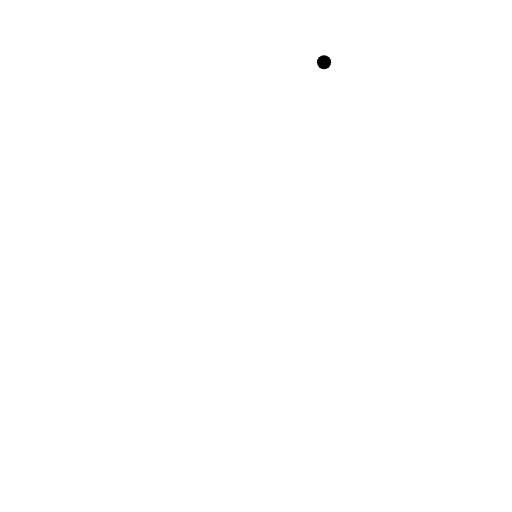
t = 0.00 s
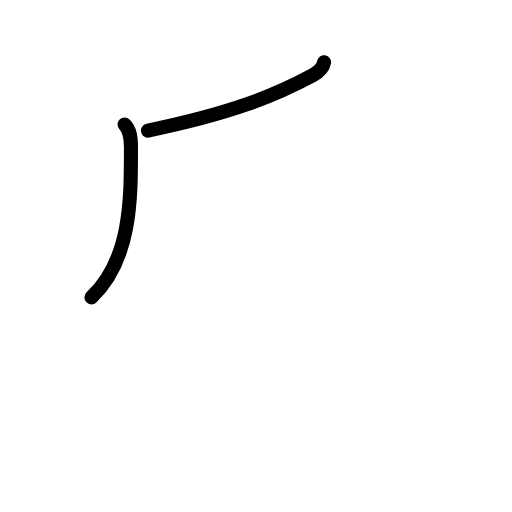
t = 1.75 s
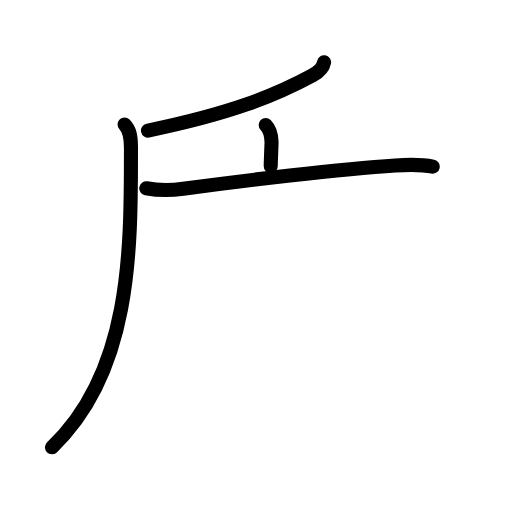
t = 3.63 s
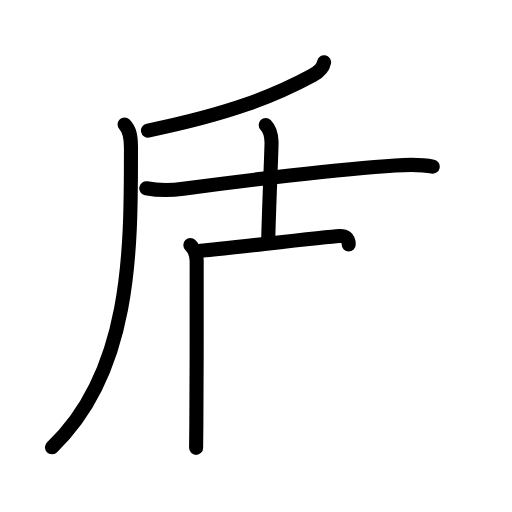
t = 5.38 s
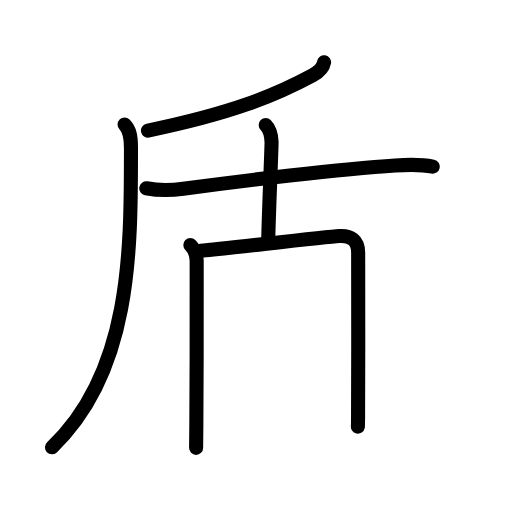
t = 5.88 s
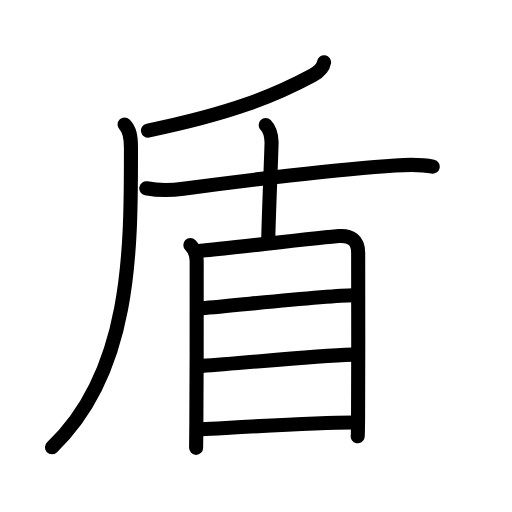
t = 9.00 s

The animated SVG that drew these frames (rendered in a browser with its animation timeline set to each time). Animation: 27 SMIL elements (animate=27); one cycle of 9.00 s.

<?xml version="1.0" encoding="UTF-8"?>
<!--
AniKanjiVG is licensed by CC-BY-SA Paul C. Sommerhoff (https://bitbucket.org/sommerhoff/anikanjivg).
AniKanjiVG uses KanjiVG which is licensed by CC-BY-SA Ulrich Apel (http://kanjivg.tagaini.net).
See also http://creativecommons.org/licenses/by-sa/3.0/
-->
<svg xmlns:kvg='http://kanjivg.tagaini.net' xmlns='http://www.w3.org/2000/svg' width='109' height='109' viewBox='0 0 109 109' style='fill:none;stroke:#000000;stroke-width:3;stroke-linecap:round;stroke-linejoin:round;' id="kvg:kanji_076fe"><g id="kvg:076fe" kvg:element="盾"><g id="kvg:076fe-g1" kvg:element="厂" kvg:variant="true" kvg:position="kamae"><g id="kvg:076fe-g2" kvg:element="丿" kvg:radical="nelson"><path id="kvg:076fe-s1" kvg:type="㇒" d="M68.99,13.25c-0.24,1.38-1.29,2.16-2.42,2.77c-8.14,4.39-17.35,8.11-35.07,11.78"><animate attributeName="d" begin="0.0s" dur="0.5s" from="M68.99,13.25C68.99,13.25,68.99,13.25,68.99,13.25" to="M68.99,13.25c-0.24,1.38-1.29,2.16-2.42,2.77" />
<animate attributeName="d" begin="0.5s" dur="0.5s" from="M68.99,13.25c-0.24,1.38-1.29,2.16-2.42,2.77c0,0,0,0,0,0,0" to="M68.99,13.25c-0.24,1.38-1.29,2.16-2.42,2.77c-8.14,4.39-17.35,8.11-35.07,11.78" />
</path>
</g>
<path id="kvg:076fe-s2" kvg:type="㇒" d="M26.52,26.5c1.12,1.12,1.36,2.6,1.36,4.94c0,21.41,0.24,47.56-16.82,63.78"><animate attributeName="d" begin="1.0s" dur="0.5s" from="M26.52,26.5C26.52,26.5,26.52,26.5,26.52,26.5" to="M26.52,26.5c1.12,1.12,1.36,2.6,1.36,4.94" />
<animate attributeName="d" begin="1.5s" dur="0.5s" from="M26.52,26.5c1.12,1.12,1.36,2.6,1.36,4.94c0,0,0,0,0,0,0" to="M26.52,26.5c1.12,1.12,1.36,2.6,1.36,4.94c0,21.41,0.24,47.56-16.82,63.78" />
<animate attributeName="d" begin="0s" dur="1.0s" from="M-100,-100" to="M-100,-100" />
</path>
</g>
<g id="kvg:076fe-g3" kvg:element="十"><path id="kvg:076fe-s3" kvg:type="㇐" d="M31.14,40.08c2.86,0.55,5.39,0.45,7.87,0.11c11.9-1.62,33.56-4.25,45.12-4.97c2.68-0.17,5.34-0.31,7.99,0.26"><animate attributeName="d" begin="2.0s" dur="0.3333333333333333s" from="M31.14,40.08C31.14,40.08,31.14,40.08,31.14,40.08" to="M31.14,40.08c2.86,0.55,5.39,0.45,7.87,0.11" />
<animate attributeName="d" begin="2.3333333333333335s" dur="0.3333333333333333s" from="M31.14,40.08c2.86,0.55,5.39,0.45,7.87,0.11c0,0,0,0,0,0,0" to="M31.14,40.08c2.86,0.55,5.39,0.45,7.87,0.11c11.9-1.62,33.56-4.25,45.12-4.97" />
<animate attributeName="d" begin="2.6666666666666665s" dur="0.3333333333333333s" from="M31.14,40.08c2.86,0.55,5.39,0.45,7.87,0.11c11.9-1.62,33.56-4.25,45.12-4.97c0,0,0,0,0,0,0" to="M31.14,40.08c2.86,0.55,5.39,0.45,7.87,0.11c11.9-1.62,33.56-4.25,45.12-4.97c2.68-0.17,5.34-0.31,7.99,0.26" />
<animate attributeName="d" begin="0s" dur="2.0s" from="M-100,-100" to="M-100,-100" />
</path>
<path id="kvg:076fe-s4" kvg:type="㇑a" d="M56.56,26.63c1.03,1.03,1.19,2.24,1.25,3.55c0.04,0.97-0.58,14.71-0.7,20.7"><animate attributeName="d" begin="3.0s" dur="0.5s" from="M56.56,26.63C56.56,26.63,56.56,26.63,56.56,26.63" to="M56.56,26.63c1.03,1.03,1.19,2.24,1.25,3.55" />
<animate attributeName="d" begin="3.5s" dur="0.5s" from="M56.56,26.63c1.03,1.03,1.19,2.24,1.25,3.55c0,0,0,0,0,0,0" to="M56.56,26.63c1.03,1.03,1.19,2.24,1.25,3.55c0.04,0.97-0.58,14.71-0.7,20.7" />
<animate attributeName="d" begin="0s" dur="3.0s" from="M-100,-100" to="M-100,-100" />
</path>
</g>
<g id="kvg:076fe-g4" kvg:element="目" kvg:radical="tradit"><path id="kvg:076fe-s5" kvg:type="㇑" d="M40.52,52.16c0.85,0.85,1.35,2.16,1.35,3.42c0,0.98,0.03,24.2-0.07,34.66c-0.03,2.99-0.05,4.96-0.05,5.1"><animate attributeName="d" begin="4.0s" dur="0.3333333333333333s" from="M40.52,52.16C40.52,52.16,40.52,52.16,40.52,52.16" to="M40.52,52.16c0.85,0.85,1.35,2.16,1.35,3.42" />
<animate attributeName="d" begin="4.333333333333333s" dur="0.3333333333333333s" from="M40.52,52.16c0.85,0.85,1.35,2.16,1.35,3.42c0,0,0,0,0,0,0" to="M40.52,52.16c0.85,0.85,1.35,2.16,1.35,3.42c0,0.98,0.03,24.2-0.07,34.66" />
<animate attributeName="d" begin="4.666666666666667s" dur="0.3333333333333333s" from="M40.52,52.16c0.85,0.85,1.35,2.16,1.35,3.42c0,0.98,0.03,24.2-0.07,34.66c0,0,0,0,0,0,0" to="M40.52,52.16c0.85,0.85,1.35,2.16,1.35,3.42c0,0.98,0.03,24.2-0.07,34.66c-0.03,2.99-0.05,4.96-0.05,5.1" />
<animate attributeName="d" begin="0s" dur="4.0s" from="M-100,-100" to="M-100,-100" />
</path>
<path id="kvg:076fe-s6" kvg:type="㇕a" d="M42.7,53.4c5.43-0.52,26.68-2.96,29.52-3.15c2.36-0.16,4.03,0.76,4.03,3.56c0,1.21,0.05,25.24-0.02,34.95c-0.02,2.38-0.04,3.93-0.08,4.12"><animate attributeName="d" begin="5.0s" dur="0.25s" from="M42.7,53.4C42.7,53.4,42.7,53.4,42.7,53.4" to="M42.7,53.4c5.43-0.52,26.68-2.96,29.52-3.15" />
<animate attributeName="d" begin="5.25s" dur="0.25s" from="M42.7,53.4c5.43-0.52,26.68-2.96,29.52-3.15c0,0,0,0,0,0,0" to="M42.7,53.4c5.43-0.52,26.68-2.96,29.52-3.15c2.36-0.16,4.03,0.76,4.03,3.56" />
<animate attributeName="d" begin="5.5s" dur="0.25s" from="M42.7,53.4c5.43-0.52,26.68-2.96,29.52-3.15c2.36-0.16,4.03,0.76,4.03,3.56c0,0,0,0,0,0,0" to="M42.7,53.4c5.43-0.52,26.68-2.96,29.52-3.15c2.36-0.16,4.03,0.76,4.03,3.56c0,1.21,0.05,25.24-0.02,34.95" />
<animate attributeName="d" begin="5.75s" dur="0.25s" from="M42.7,53.4c5.43-0.52,26.68-2.96,29.52-3.15c2.36-0.16,4.03,0.76,4.03,3.56c0,1.21,0.05,25.24-0.02,34.95c0,0,0,0,0,0,0" to="M42.7,53.4c5.43-0.52,26.68-2.96,29.52-3.15c2.36-0.16,4.03,0.76,4.03,3.56c0,1.21,0.05,25.24-0.02,34.95c-0.02,2.38-0.04,3.93-0.08,4.12" />
<animate attributeName="d" begin="0s" dur="5.0s" from="M-100,-100" to="M-100,-100" />
</path>
<path id="kvg:076fe-s7" kvg:type="㇐a" d="M42.98,65.62c7.52-0.62,27.13-2.76,32.13-2.76"><animate attributeName="d" begin="6.0s" dur="1.0s" from="M42.98,65.62C42.98,65.62,42.98,65.62,42.98,65.62" to="M42.98,65.62c7.52-0.62,27.13-2.76,32.13-2.76" />
<animate attributeName="d" begin="0s" dur="6.0s" from="M-100,-100" to="M-100,-100" />
</path>
<path id="kvg:076fe-s8" kvg:type="㇐a" d="M42.99,77.89c9.64-0.64,23.26-2.14,32.01-2.4"><animate attributeName="d" begin="7.0s" dur="1.0s" from="M42.99,77.89C42.99,77.89,42.99,77.89,42.99,77.89" to="M42.99,77.89c9.64-0.64,23.26-2.14,32.01-2.4" />
<animate attributeName="d" begin="0s" dur="7.0s" from="M-100,-100" to="M-100,-100" />
</path>
<path id="kvg:076fe-s9" kvg:type="㇐a" d="M42.97,91.38c7.28-0.38,24.09-1.42,32.1-1.42"><animate attributeName="d" begin="8.0s" dur="1.0s" from="M42.97,91.38C42.97,91.38,42.97,91.38,42.97,91.38" to="M42.97,91.38c7.28-0.38,24.09-1.42,32.1-1.42" />
<animate attributeName="d" begin="0s" dur="8.0s" from="M-100,-100" to="M-100,-100" />
</path>
</g>
</g>
</svg>
